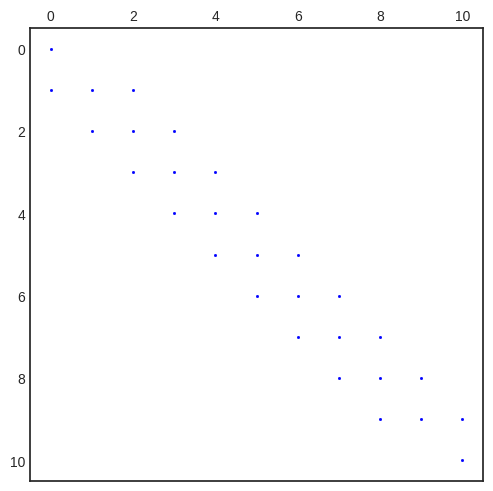

Python code for this plot: (Note: this script raises an exception after producing the figure.)
#!/usr/bin/env python

import matplotlib.pyplot as plt
import numpy as np
from scipy.sparse import csr_array, diags_array
from scipy.sparse.linalg import spsolve


def fvm_poisson1d(N: int):
    """Computes the finite volume matrix for the Poisson problem in 1D

    Parameters:
    N (int): Number of grid points :math:`\\{x_i\\}_{i=0}^N` counting from 0.

    Returns:
    A (scipy.sparse._csr.csr_array): Finite difference sparse matrix

    """

    Δx = 1 / N
    diag = np.concatenate(
        (
            np.ones(shape=1),
            np.full(shape=N - 1, fill_value=2 / Δx**2),
            np.ones(shape=1),
        )
    )
    diag_sup = np.concatenate(
        (np.zeros(shape=1), np.full(shape=N - 1, fill_value=-1 / Δx**2))
    )
    diag_inf = np.flipud(m=diag_sup)

    return diags_array(
        [diag, diag_sup, diag_inf],
        offsets=[0, 1, -1],
        shape=(N + 1, N + 1),
        format="csr",
    )


N = 10
x, Δx = np.linspace(start=-1, stop=1, num=N + 1, retstep=True)
A = fvm_poisson1d(N)
f = np.power(np.pi / 2, 2) * np.cos(np.pi / 2 * x)
u = np.cos(np.pi * x / 2)

plt.style.use("seaborn-v0_8-white")

fig, ax = plt.subplots(layout="constrained")
ax.spy(Z=A, precision=0.1, markersize=1, color="blue")
ax.set_title(rf"Sparsity pattern of matrix $A^{h}$, $h={{{x}}}$")
plt.savefig("sparsitypattern.pdf", transparent=True, bbox_inches="tight")
plt.close()

# fig, ax = plt.subplots(layout="constrained")
# ax.plot(
#     x,
#     u,
#     color="DarkBlue",
#     label=r"$u\left(x\right)$",
#     linestyle="solid",
#     linewidth=0.5,
# )
# ax.set_xlabel(xlabel=r"$x$")
# ax.set_ylabel(ylabel=r"$y$")
# ax.set_xlim(x.min(), x.max())
# ax.set_ylim(u.min(), u.max())
# ax.legend(loc="best")
# ax.set_title(r"Gráfica de $\cos\left(\frac{\pi x}{2}\right)$")
# ax.grid(c="gray", linewidth=0.1, linestyle="dashed")
# ax.set_aspect("equal", adjustable="box")
# plt.savefig("poisson.pdf", transparent=True, bbox_inches="tight")
# plt.close()
